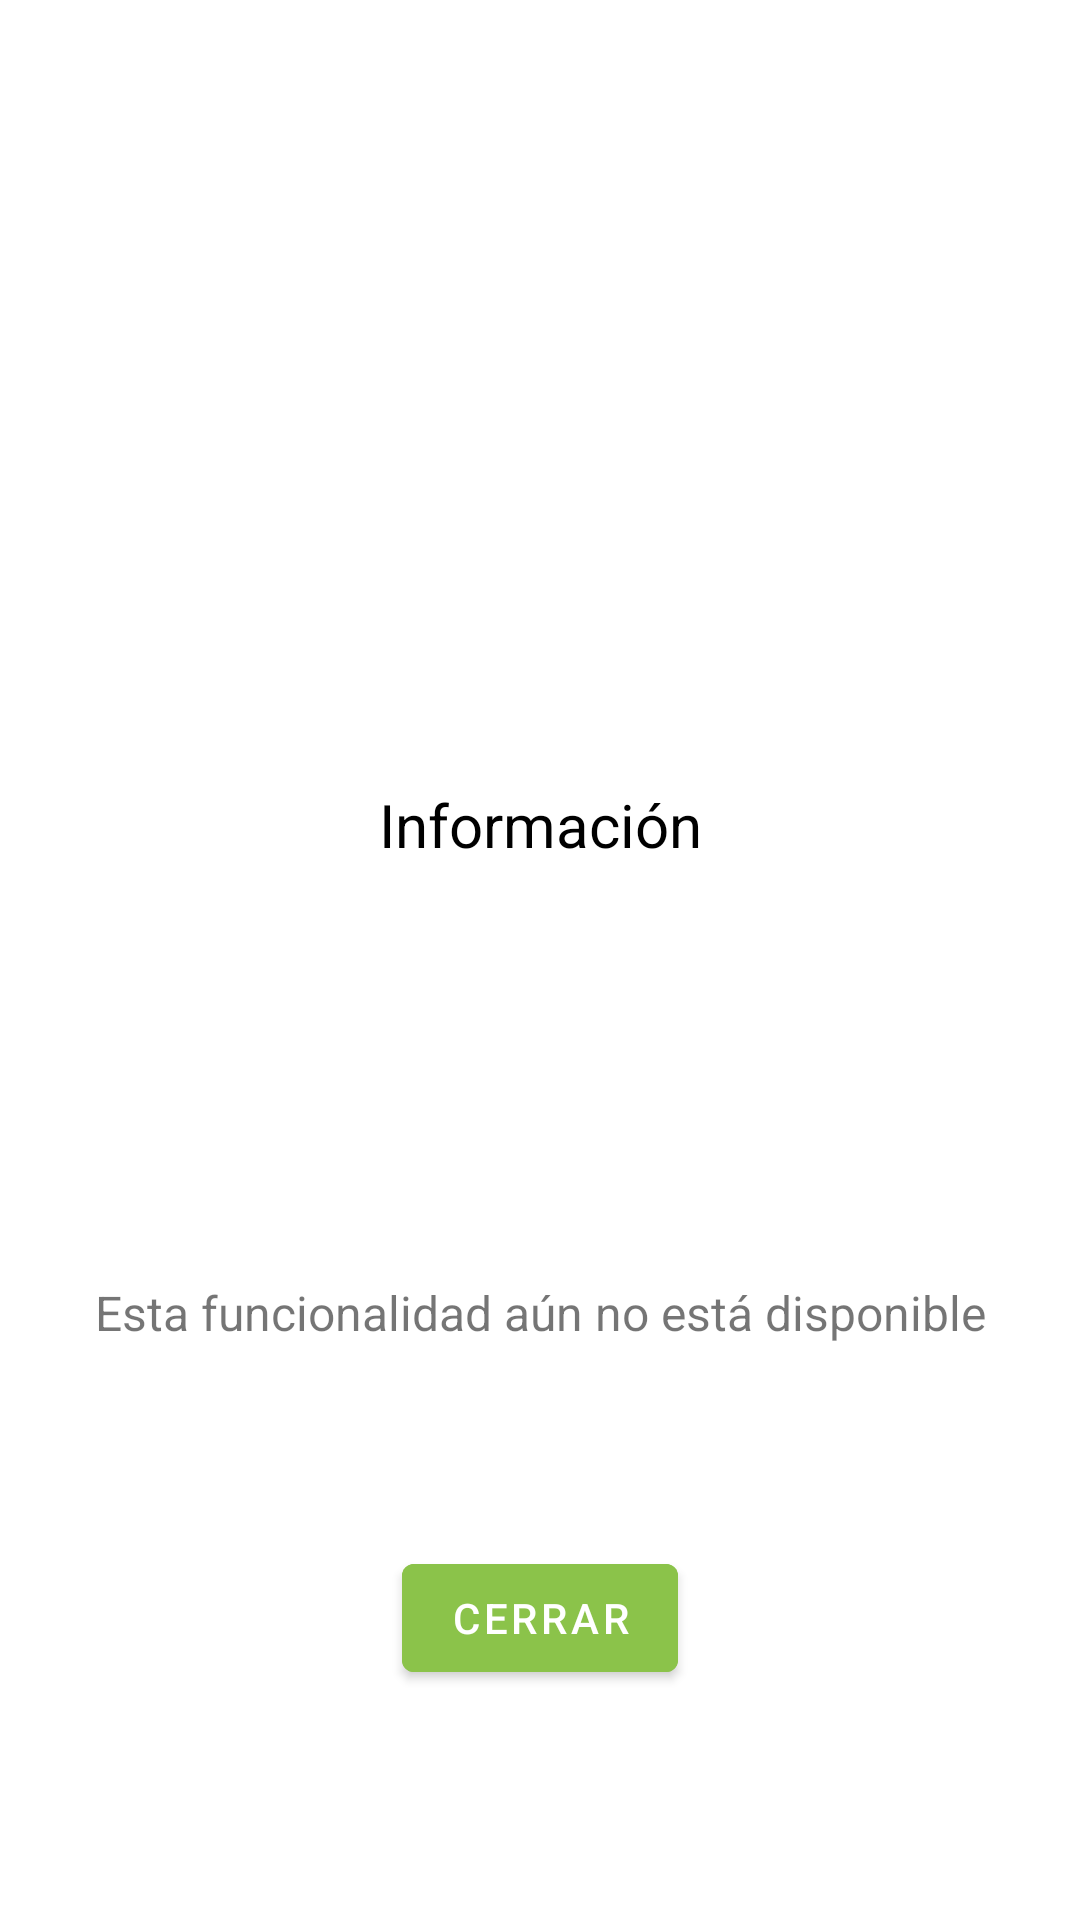

Layout XML and referenced resources for this Android screen:
<!-- AndroidManifest.xml: application theme Theme.FacturasApp -->
<!-- res/layout/layout_popup.xml -->
<?xml version="1.0" encoding="utf-8"?>
<androidx.constraintlayout.widget.ConstraintLayout xmlns:android="http://schemas.android.com/apk/res/android"
    xmlns:app="http://schemas.android.com/apk/res-auto"
    xmlns:tools="http://schemas.android.com/tools"
    android:layout_width="350dp"
    android:layout_height="150dp"
    android:padding="5dp"
    android:layout_gravity="center"
    android:background="@drawable/forma_redonda">

    <TextView
        android:id="@+id/titulo"
        android:layout_width="match_parent"
        android:layout_height="30dp"
        android:layout_marginStart="10dp"
        android:layout_marginTop="15dp"
        android:layout_marginEnd="10dp"
        android:layout_marginBottom="105dp"
        android:gravity="center"
        android:text="@string/layout_popup_main_title"
        android:textColor="@color/black"
        android:textSize="20sp"
        app:layout_constraintBottom_toBottomOf="parent"
        app:layout_constraintEnd_toEndOf="parent"
        app:layout_constraintStart_toStartOf="parent"
        app:layout_constraintTop_toTopOf="parent" />

    <TextView
        android:id="@+id/mensajePopup"
        android:layout_width="match_parent"
        android:layout_height="wrap_content"
        android:layout_marginStart="10dp"
        android:layout_marginEnd="10dp"
        android:layout_marginBottom="50dp"
        android:gravity="center"
        android:text="@string/layout_popup_text"
        android:textSize="16sp"
        app:layout_constraintBottom_toBottomOf="parent"
        app:layout_constraintEnd_toEndOf="parent"
        app:layout_constraintHorizontal_bias="0.0"
        app:layout_constraintStart_toStartOf="parent"
        app:layout_constraintTop_toBottomOf="@+id/titulo" />

    <Button
        android:layout_width="wrap_content"
        android:layout_height="wrap_content"
        android:layout_marginStart="5dp"
        android:layout_marginEnd="5dp"
        android:layout_marginBottom="5dp"
        android:text="@string/layout_popup_button_close"
        android:textColor="@color/white"
        android:backgroundTint="@color/green"
        android:id="@+id/buttonCerrarPopup"
        app:layout_constraintBottom_toBottomOf="parent"
        app:layout_constraintEnd_toEndOf="parent"
        app:layout_constraintStart_toStartOf="parent"
        app:layout_constraintTop_toBottomOf="@+id/mensajePopup" />



</androidx.constraintlayout.widget.ConstraintLayout>
<!-- resources referenced by this layout -->
<resources>
  <color name="black">#FF000000</color>
  <color name="green">#8BC34A</color>
  <color name="white">#FFFFFFFF</color>
  <string name="layout_popup_button_close">CERRAR</string>
  <string name="layout_popup_main_title">Información</string>
  <string name="layout_popup_text">Esta funcionalidad aún no está disponible</string>
  <style name="Theme.FacturasApp" parent="Theme.MaterialComponents.DayNight.DarkActionBar">
          
          <item name="colorPrimary">@color/green</item>
          <item name="colorPrimaryVariant">@color/white</item>
          <item name="colorOnPrimary">@color/green</item>
          
          <item name="colorSecondary">@color/green</item>
          <item name="colorSecondaryVariant">@color/teal_700</item>
          <item name="colorOnSecondary">@color/black</item>
          
          <item name="android:statusBarColor">?attr/colorPrimaryVariant</item>
          
      </style>
  <color name="teal_700">#FF018786</color>
</resources>
